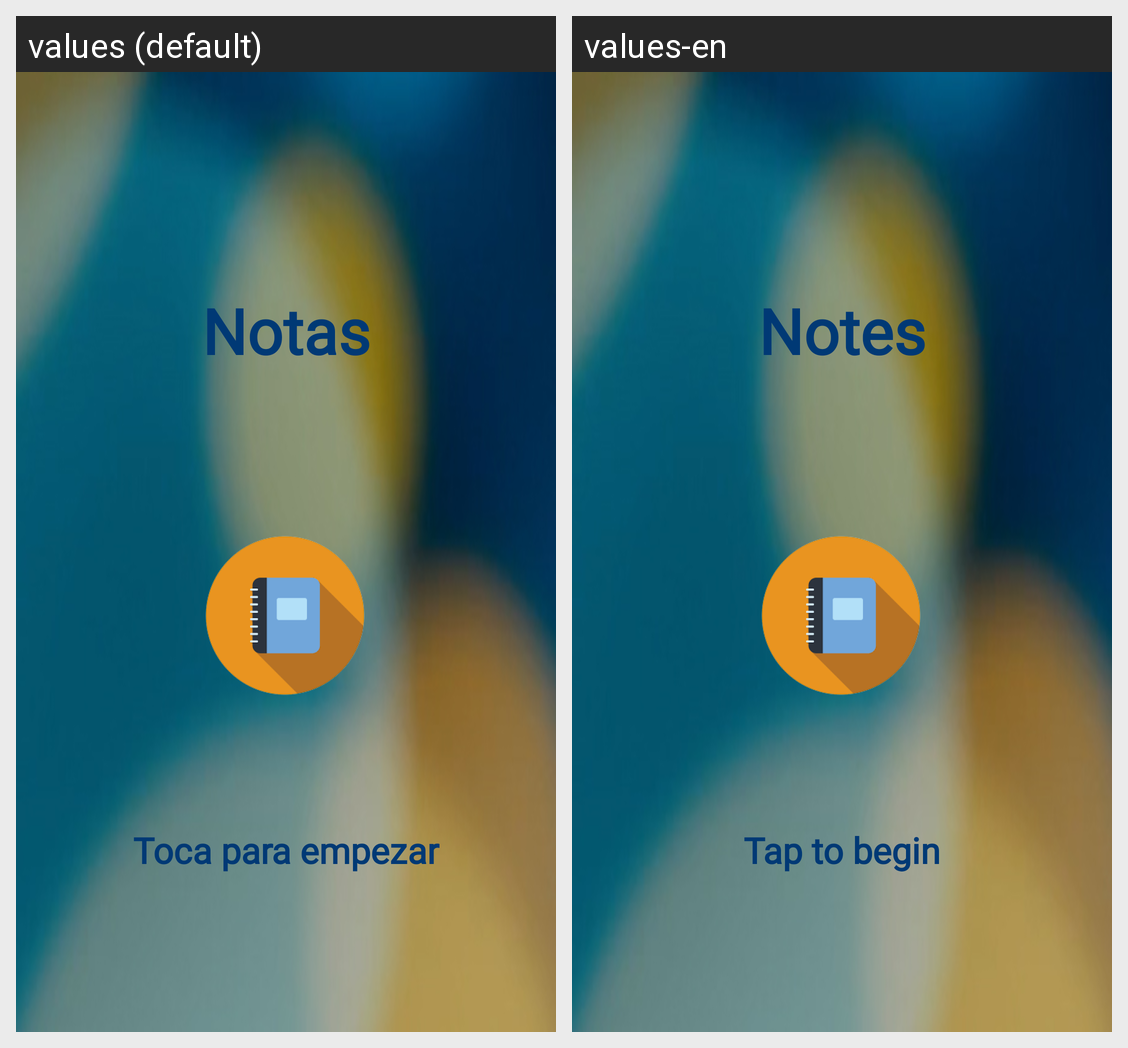

Here is an Android app screen in its default locale and in the app's own translations. Write out the translated-string differences for the strings that appear on this screen.
Android screen res/layout/activity_logo.xml rendered under 2 locales, left to right: values (default), values-en. Device: Nexus 5 (rendered at 1080×1920; each locale shown at half size, 540×960, under a caption strip naming it); theme AppTheme.
Strings drawn on this screen, with the default value and each locale's value (text and hints the layout hard-codes, and strings that could not be matched under every locale, appear in the picture but are not listed):

app_name
  values: Notas
  values-en: Notes

toca_para_empezar
  values: Toca para empezar
  values-en: Tap to begin
